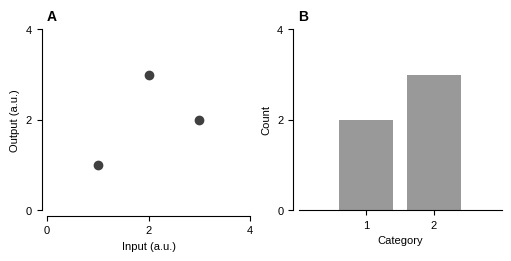

Source code (Python):
# /// script
# requires-python = ">=3.10"
# dependencies = ["matplotlib>=3.10"]
# ///
"""Optional scoped defaults and explicit styling for ordinary Cartesian axes."""

from math import isfinite
from numbers import Real

import matplotlib as mpl


def _number(value, name, *, zero=False):
    if (
        isinstance(value, bool)
        or not isinstance(value, Real)
        or not isfinite(value)
        or (value < 0 if zero else value <= 0)
    ):
        raise ValueError(f"{name} must be finite and {'nonnegative' if zero else 'positive'}")


def style_context(*, text_size=8, font_family="Liberation Sans", axis_width=0.8):
    """Return an rc_context; create and export figures inside its with block."""
    _number(text_size, "text_size")
    _number(axis_width, "axis_width")
    if not isinstance(font_family, str) or not font_family.strip():
        raise ValueError("font_family must be a nonempty font name")
    return mpl.rc_context(
        {
            "font.family": "sans-serif",
            "font.sans-serif": [font_family],
            "font.size": text_size,
            "font.style": "normal",
            "font.weight": "normal",
            "axes.labelsize": text_size,
            "axes.titlesize": text_size,
            "axes.labelweight": "normal",
            "axes.titleweight": "normal",
            "xtick.labelsize": text_size,
            "ytick.labelsize": text_size,
            "legend.fontsize": text_size,
            "legend.title_fontsize": text_size,
            "figure.titlesize": text_size,
            "figure.titleweight": "normal",
            "figure.facecolor": "white",
            "axes.facecolor": "white",
            "savefig.facecolor": "white",
            "axes.linewidth": axis_width,
            "xtick.direction": "out",
            "ytick.direction": "out",
            "xtick.major.width": axis_width,
            "ytick.major.width": axis_width,
            "pdf.fonttype": 42,
            "ps.fonttype": 42,
            "svg.fonttype": "none",
        }
    )


def _visible_bounds(axis):
    low, high = sorted(axis.get_view_interval())
    ticks = [
        location
        for location, tick in zip(axis.get_majorticklocs(), axis.get_major_ticks())
        if isfinite(location)
        and low <= location <= high
        and axis.get_visible()
        and tick.get_visible()
        and tick.tick1line.get_visible()
    ]
    if len(set(ticks)) < 2:
        raise ValueError("set at least two visible bottom/left major ticks per axis")
    return min(ticks), max(ticks)


def style_axes(ax, *, mode="scatter", offset=4, linewidth=0.8):
    """Style one explicit Cartesian axes after setting limits and major ticks.

    mode='scatter' floats both spines; mode='bar' declares nonnegative bars
    and retains a horizontal zero baseline. Call again after changing the view.
    Linear/log scales and reversed limits work; bar y must be linear and show 0.
    Images/colorbars are never discovered or styled implicitly.
    """
    _number(offset, "offset", zero=True)
    _number(linewidth, "linewidth")
    if mode not in ("scatter", "bar"):
        raise ValueError("mode must be 'scatter' or 'bar'")
    if getattr(ax, "name", None) != "rectilinear":
        raise ValueError("style_axes requires ordinary Cartesian axes")
    if ax.get_xscale() not in ("linear", "log") or ax.get_yscale() not in (
        "linear", "log"
    ):
        raise ValueError("style_axes supports only linear or log scales")
    if mode == "bar" and (
        ax.get_yscale() != "linear" or not min(ax.get_ylim()) <= 0 <= max(ax.get_ylim())
    ):
        raise ValueError("bar zero baseline requires linear y limits containing zero")
    xbounds, ybounds = _visible_bounds(ax.xaxis), _visible_bounds(ax.yaxis)
    # Spine.set_position resets ticks; preserve explicitly hidden major marks/labels.
    # ponytail: retain major visibility only; reapply custom/minor styling afterward.
    visibility = []
    for axis in (ax.xaxis, ax.yaxis):
        visibility.append([
            (tick.get_visible(), *[artist.get_visible() for artist in
             (tick.tick1line, tick.tick2line, tick.label1, tick.label2)])
            for tick in axis.get_major_ticks()
        ])
    ax.spines[["top", "right"]].set_visible(False)
    ax.spines[["left", "bottom"]].set_visible(True)
    ax.spines[["left", "bottom"]].set_linewidth(linewidth)
    ax.spines["left"].set_position(("outward", offset))
    ax.spines["left"].set_bounds(*ybounds)
    ax.spines["bottom"].set_position(("outward", offset) if mode == "scatter" else ("data", 0))
    ax.spines["bottom"].set_bounds(*(xbounds if mode == "scatter" else sorted(ax.get_xlim())))
    ax.tick_params(which="both", direction="out", width=linewidth,
                   top=False, right=False, labeltop=False, labelright=False)
    for axis, states in zip((ax.xaxis, ax.yaxis), visibility):
        for tick, (visible, *artists) in zip(axis.get_major_ticks(), states):
            tick.set_visible(visible)
            for artist, show in zip(
                (tick.tick1line, tick.tick2line, tick.label1, tick.label2), artists
            ):
                artist.set_visible(show)


def smoke_demo():
    """Render synthetic scatter/bar examples to a new temporary directory."""
    from pathlib import Path
    from tempfile import mkdtemp

    import matplotlib.pyplot as plt

    output = Path(mkdtemp(prefix="figure-style-smoke-"))
    with style_context():
        fig, (scatter, bar) = plt.subplots(1, 2, figsize=(5, 2.5), layout="constrained")
        try:
            scatter.scatter([1, 2, 3], [1, 3, 2], color="0.25")
            scatter.set(xlim=(0, 4), ylim=(0, 4), xlabel="Input (a.u.)", ylabel="Output (a.u.)")
            scatter.set_xticks([0, 2, 4])
            scatter.set_yticks([0, 2, 4])
            bar.bar([1, 2], [2, 3], color="0.6")
            bar.set(xlim=(0, 3), ylim=(0, 4), xlabel="Category", ylabel="Count")
            bar.set_xticks([1, 2])
            bar.set_yticks([0, 2, 4])
            style_axes(scatter)
            style_axes(bar, mode="bar")
            for ax, letter in zip((scatter, bar), "AB"):
                ax.text(0, 1.05, letter, transform=ax.transAxes, fontsize=10, fontweight="bold")
            for extension in ("pdf", "svg", "png"):
                fig.savefig(output / f"style.{extension}", dpi=160)
        finally:
            plt.close(fig)
    return output


if __name__ == "__main__":
    print(smoke_demo())
